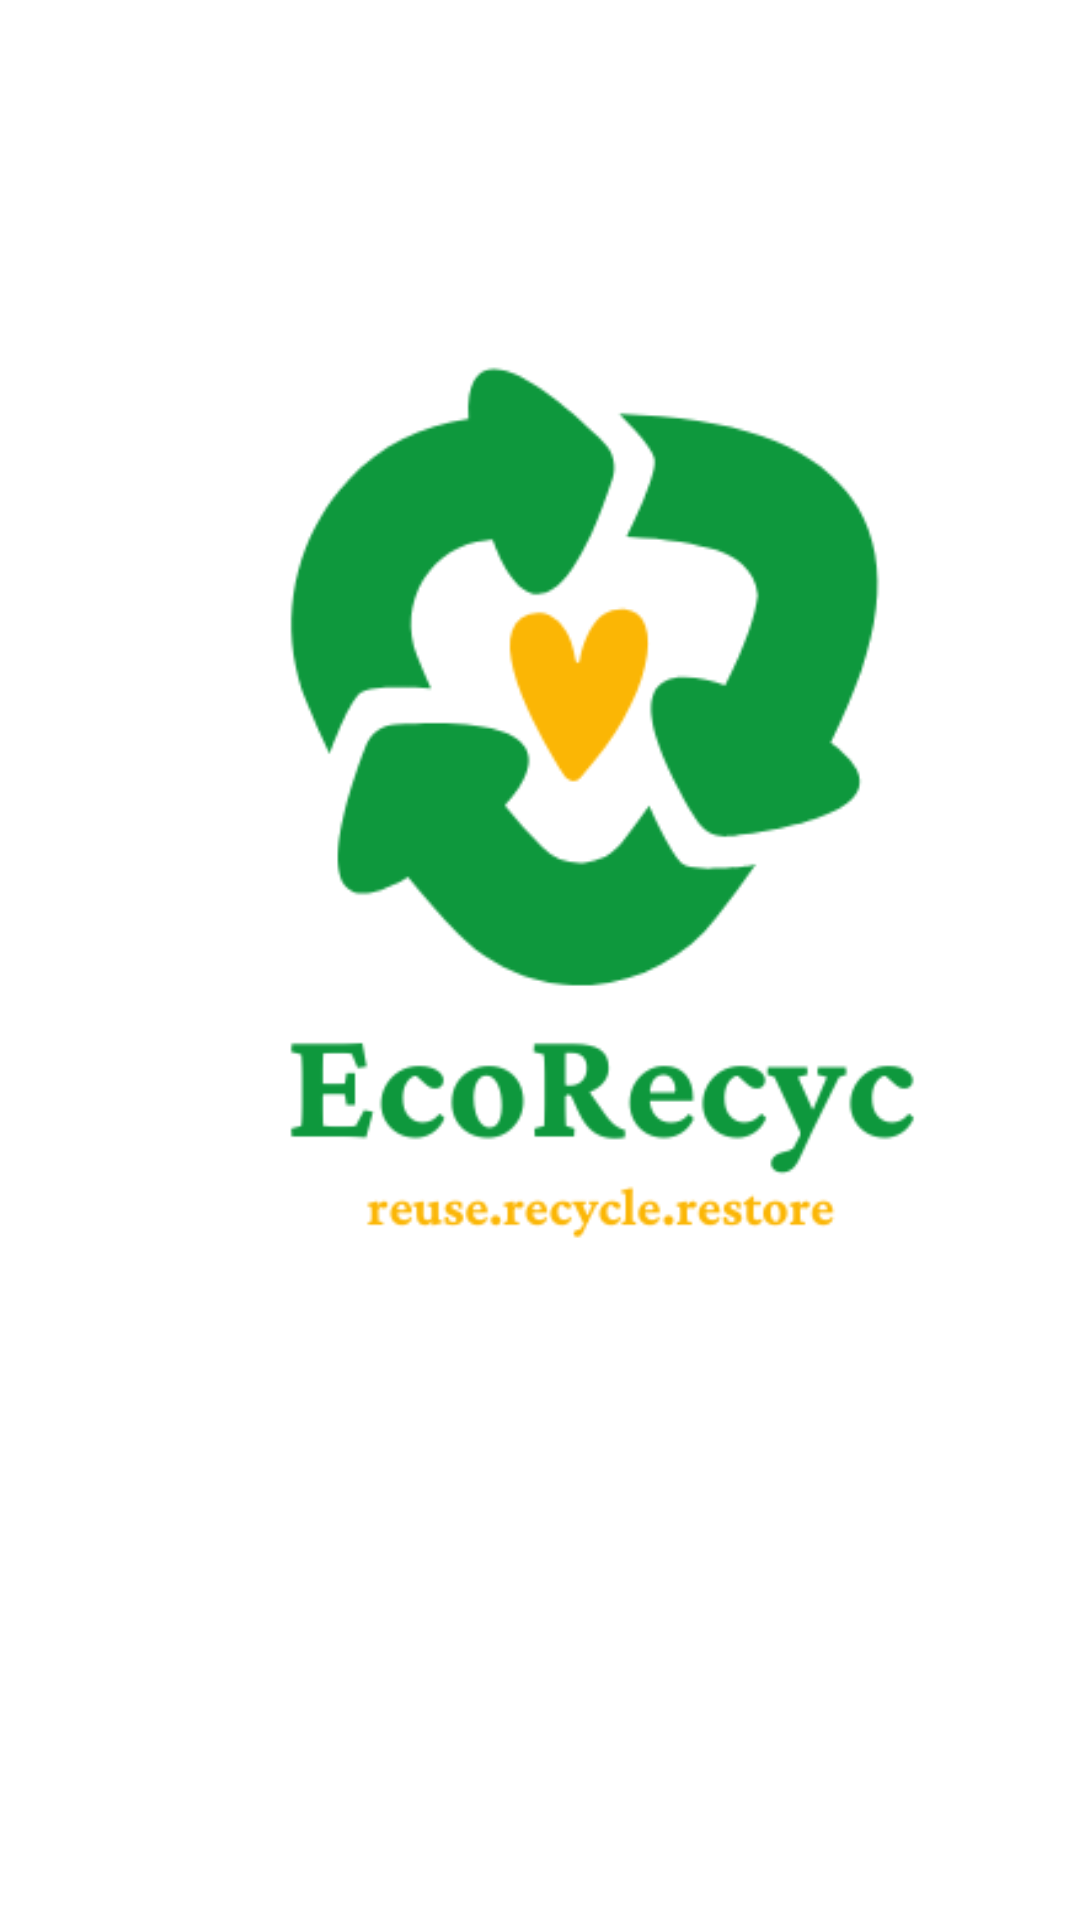

Layout XML and referenced resources for this Android screen:
<!-- AndroidManifest.xml: application theme Theme.Ecorecyc -->
<!-- res/layout/activity_main.xml -->
<?xml version="1.0" encoding="utf-8"?>
<androidx.constraintlayout.widget.ConstraintLayout xmlns:android="http://schemas.android.com/apk/res/android"
    xmlns:app="http://schemas.android.com/apk/res-auto"
    xmlns:tools="http://schemas.android.com/tools"
    android:id="@+id/EcorecycLogo"
    android:layout_width="match_parent"
    android:layout_height="match_parent"
    android:orientation="horizontal"
    android:background="#FFFF"
    tools:context=".MainActivity">


    <ImageView
        android:id="@+id/logo"
        android:layout_width="410dp"
        android:layout_height="420dp"
        android:layout_alignParentTop="true"
        android:background="@drawable/ecorecycmainlogo"
        app:layout_constraintBottom_toBottomOf="parent"
        app:layout_constraintEnd_toEndOf="parent"
        app:layout_constraintHorizontal_bias="0.100"
        app:layout_constraintStart_toStartOf="parent"
        app:layout_constraintTop_toTopOf="parent"
        app:layout_constraintVertical_bias="0.390"
        tools:ignore="MissingConstraints"
        />


</androidx.constraintlayout.widget.ConstraintLayout>
<!-- resources referenced by this layout -->
<resources>
  <!-- drawable ecorecycmainlogo: png bitmap (drawable, 25775 bytes) -->
  <style name="Theme.Ecorecyc" parent="Base.Theme.Ecorecyc" />
  <style name="Base.Theme.Ecorecyc" parent="Theme.Material3.DayNight.NoActionBar">
          
          <item name="materialButtonStyle">@style/MyButtonStyle</item>
          <item name="itemIconTint">@color/primary_color</item> 
          <item name="colorAccent">@color/primary_color</item> 
          <item name="colorPrimary">@color/primary_color</item> 
          <item name="colorOnPrimary">@color/white</item> 
      </style>
  <style name="MyButtonStyle" parent="Widget.Material3.Button">
          
          <item name="backgroundTint">@null</item>
      </style>
  <color name="primary_color">#0E983D</color>
  <color name="white">#FFFFFFFF</color>
</resources>
